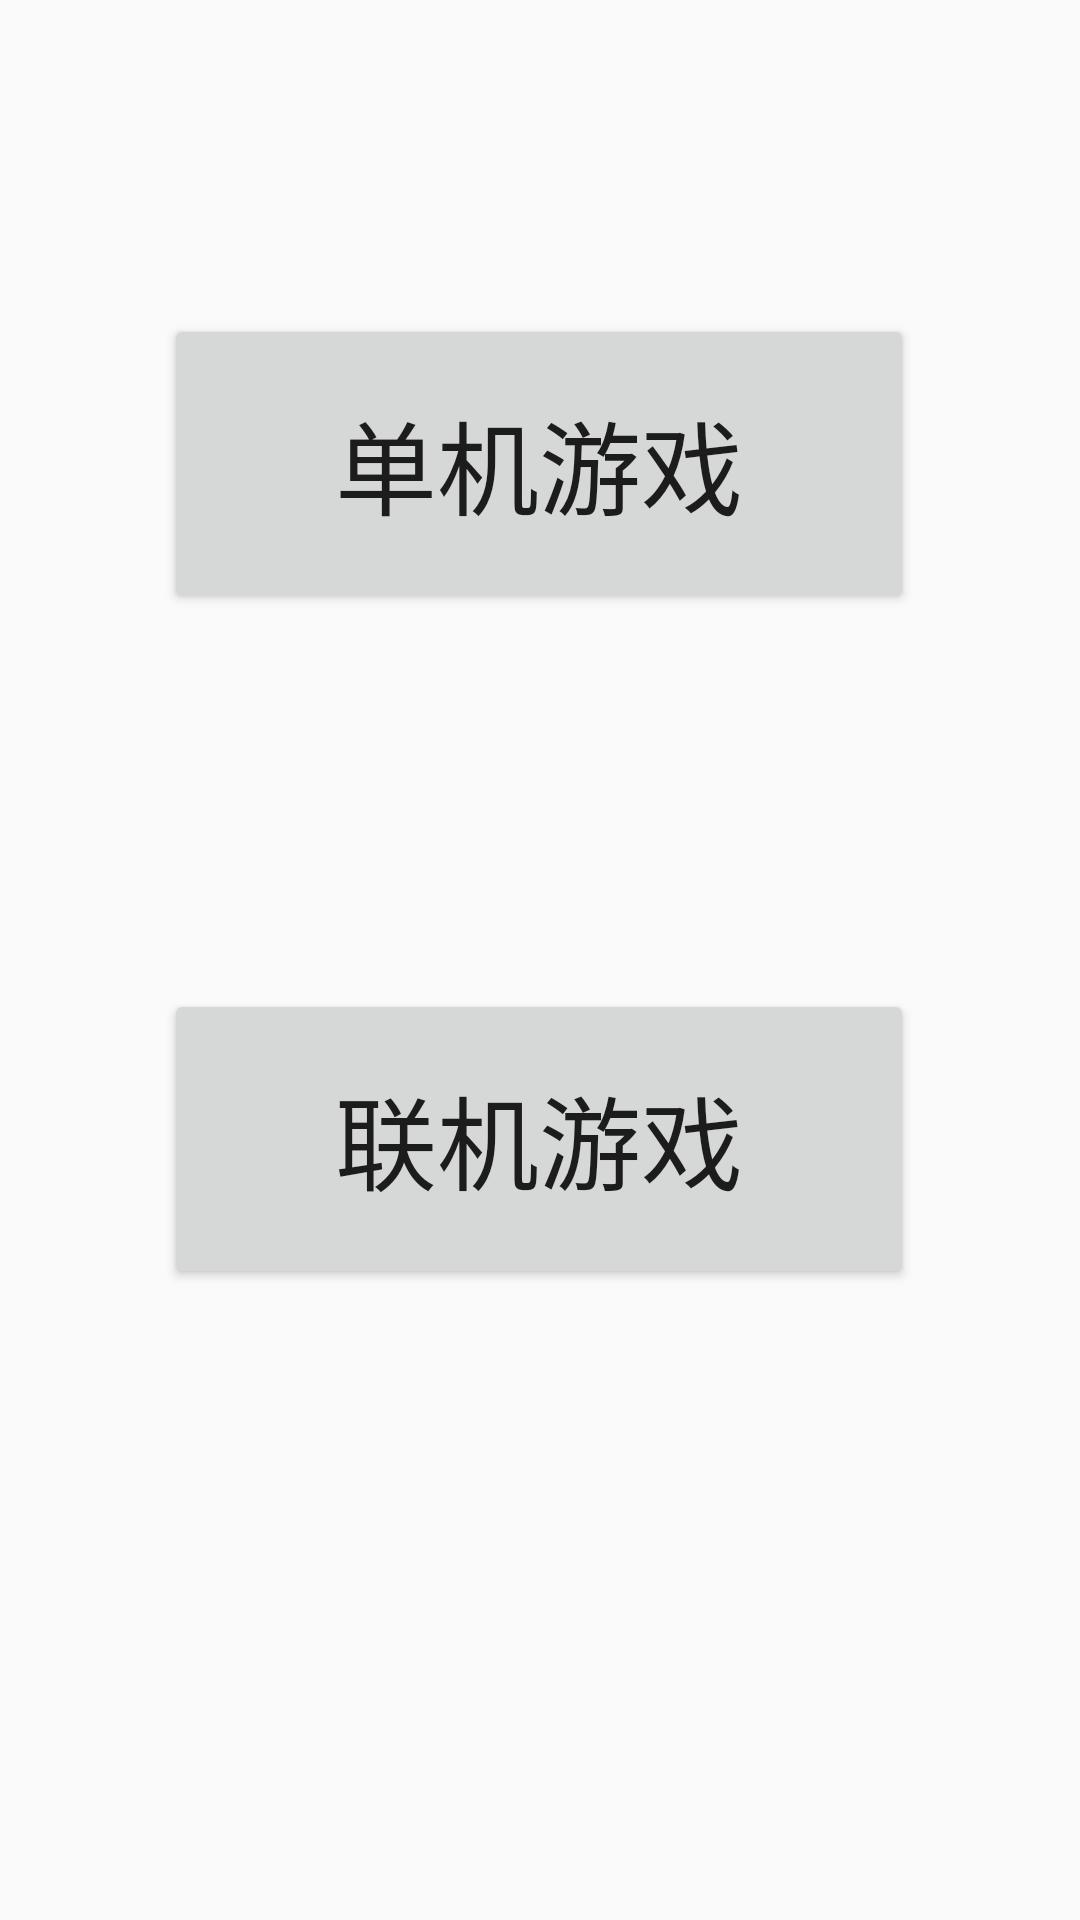

Layout XML and referenced resources for this Android screen:
<!-- AndroidManifest.xml: activity theme AppTheme -->
<!-- res/layout/activity_mode_sel.xml -->
<?xml version="1.0" encoding="utf-8"?>
<androidx.constraintlayout.widget.ConstraintLayout xmlns:android="http://schemas.android.com/apk/res/android"
    xmlns:app="http://schemas.android.com/apk/res-auto"
    xmlns:tools="http://schemas.android.com/tools"
    android:layout_width="match_parent"
    android:layout_height="match_parent"
    tools:context=".SelectMode">

    <Button
        android:id="@+id/bt_SAM"
        android:layout_width="250dp"
        android:layout_height="100dp"
        android:layout_marginTop="150dp"
        android:text="单机游戏"
        android:textSize="34sp"
        app:layout_constraintBottom_toTopOf="@+id/bt_OM"
        app:layout_constraintEnd_toEndOf="@+id/bt_OM"
        app:layout_constraintHorizontal_bias="0.0"
        app:layout_constraintStart_toStartOf="@+id/bt_OM"
        app:layout_constraintTop_toTopOf="parent"
        app:layout_constraintVertical_bias="0.0" />

    <Button
        android:id="@+id/bt_OM"
        android:layout_width="250dp"
        android:layout_height="100dp"
        android:layout_marginTop="125dp"
        android:layout_marginBottom="256dp"
        android:text="联机游戏"
        android:textSize="34sp"
        app:layout_constraintBottom_toBottomOf="parent"
        app:layout_constraintEnd_toEndOf="parent"
        app:layout_constraintHorizontal_bias="0.496"
        app:layout_constraintStart_toStartOf="parent"
        app:layout_constraintTop_toBottomOf="@+id/bt_SAM" />


</androidx.constraintlayout.widget.ConstraintLayout>
<!-- resources referenced by this layout -->
<resources>
  <style name="AppTheme" parent="Theme.AppCompat.Light.DarkActionBar">
          
          <item name="colorPrimary">@color/colorPrimary</item>
          <item name="colorPrimaryDark">@color/colorPrimaryDark</item>
          <item name="colorAccent">@color/colorAccent</item>
      </style>
  <color name="colorPrimary">#008577</color>
  <color name="colorPrimaryDark">#00574B</color>
  <color name="colorAccent">#D81B60</color>
</resources>
